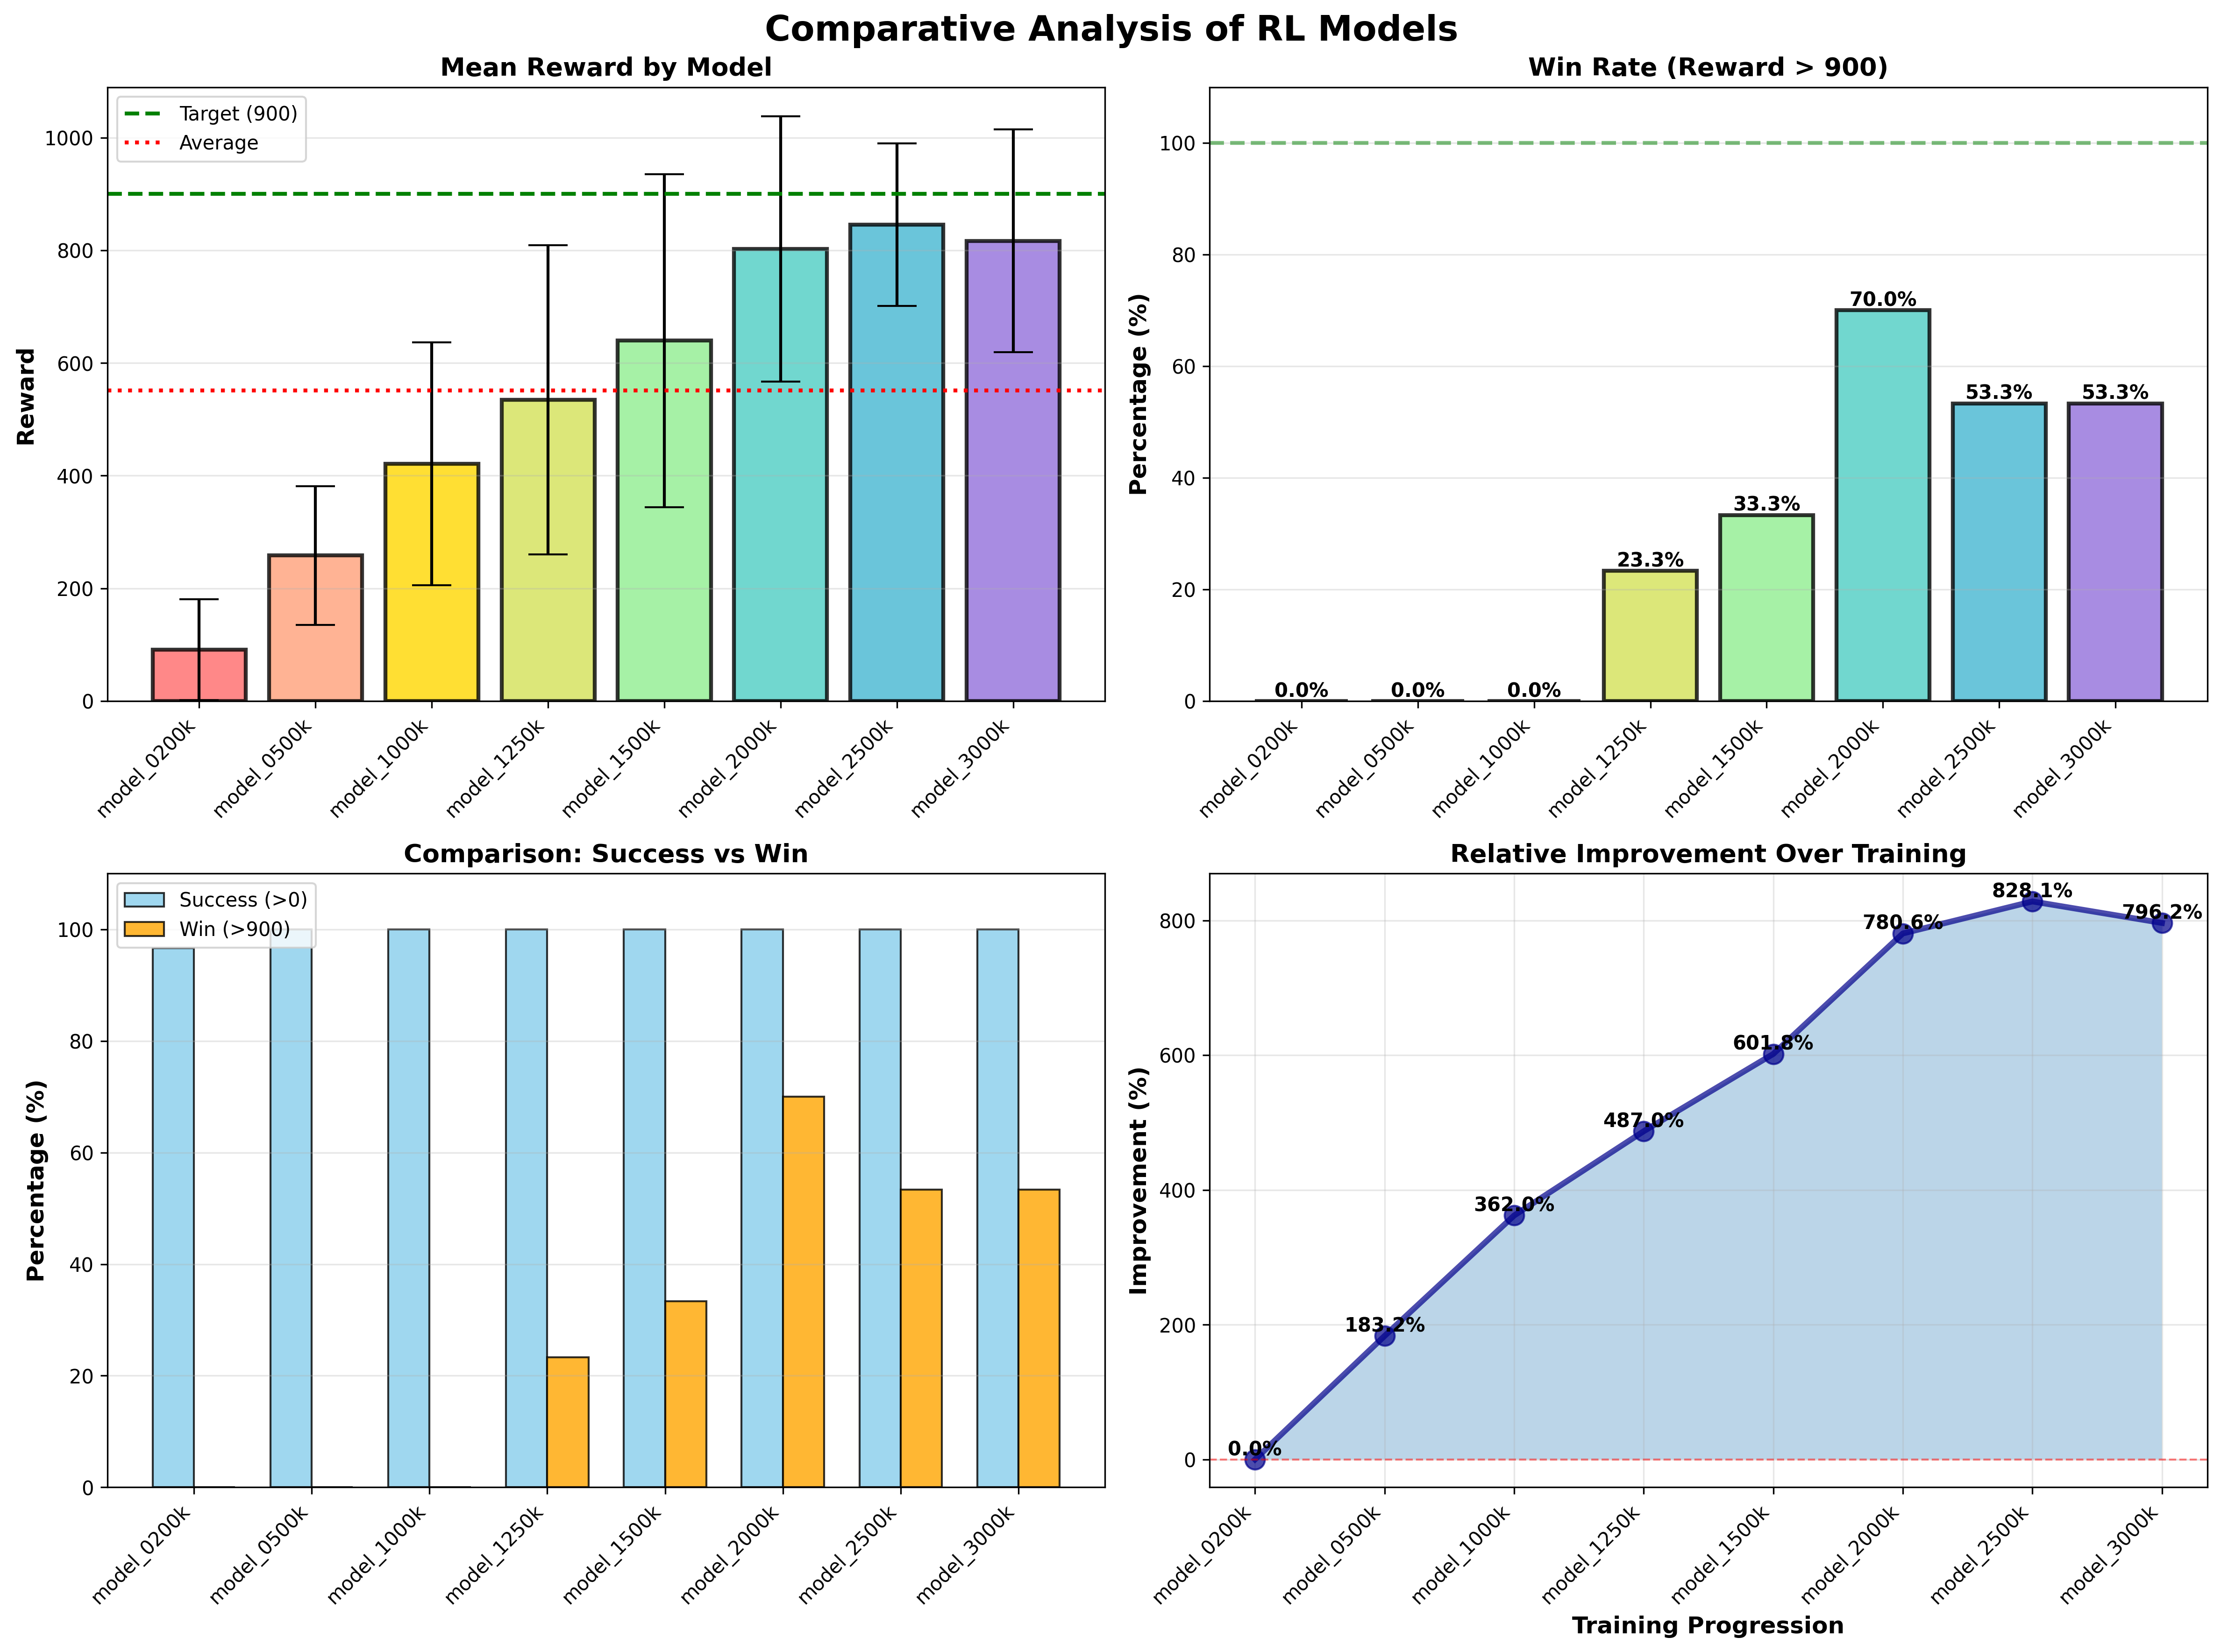

Source data for this figure (header and first rows):
Model, Mean Reward, Std Dev, Min, Max, Win Rate (%), Success Rate (%), Avg Steps, Episodes, Steering (std), Throttle (mean), Brake (mean)
model_0200k, 91.14, 89.79, -29.64, 348.8, 0.0, 96.67, 242.9, 30, 0, 0.372, -0.5147
model_0500k, 258.1, 123.4, 55.31, 509.1, 0.0, 100.0, 361.1, 30, 0, 0.2164, -0.8115
model_1000k, 421.1, 215.2, 101.6, 845.1, 0.0, 100.0, 523.1, 30, 0, -0.2758, -0.8573
model_1250k, 535, 274.5, 72.51, 932.6, 23.33, 100.0, 581.7, 30, 0, -0.3778, -1.116
model_1500k, 639.6, 295.4, 49.32, 935.2, 33.33, 100.0, 683.5, 30, 0, -0.2721, -1.205
model_2000k, 802.6, 235.3, 93.92, 934.8, 70.0, 100.0, 699, 30, 0, -0.3208, -1.354
model_2500k, 845.9, 144.3, 259.6, 936, 53.33, 100.0, 746.2, 30, 0, -0.3345, -1.273
model_3000k, 816.8, 197.8, 178.8, 938.4, 53.33, 100.0, 730.4, 30, 0, -0.5188, -1.39
